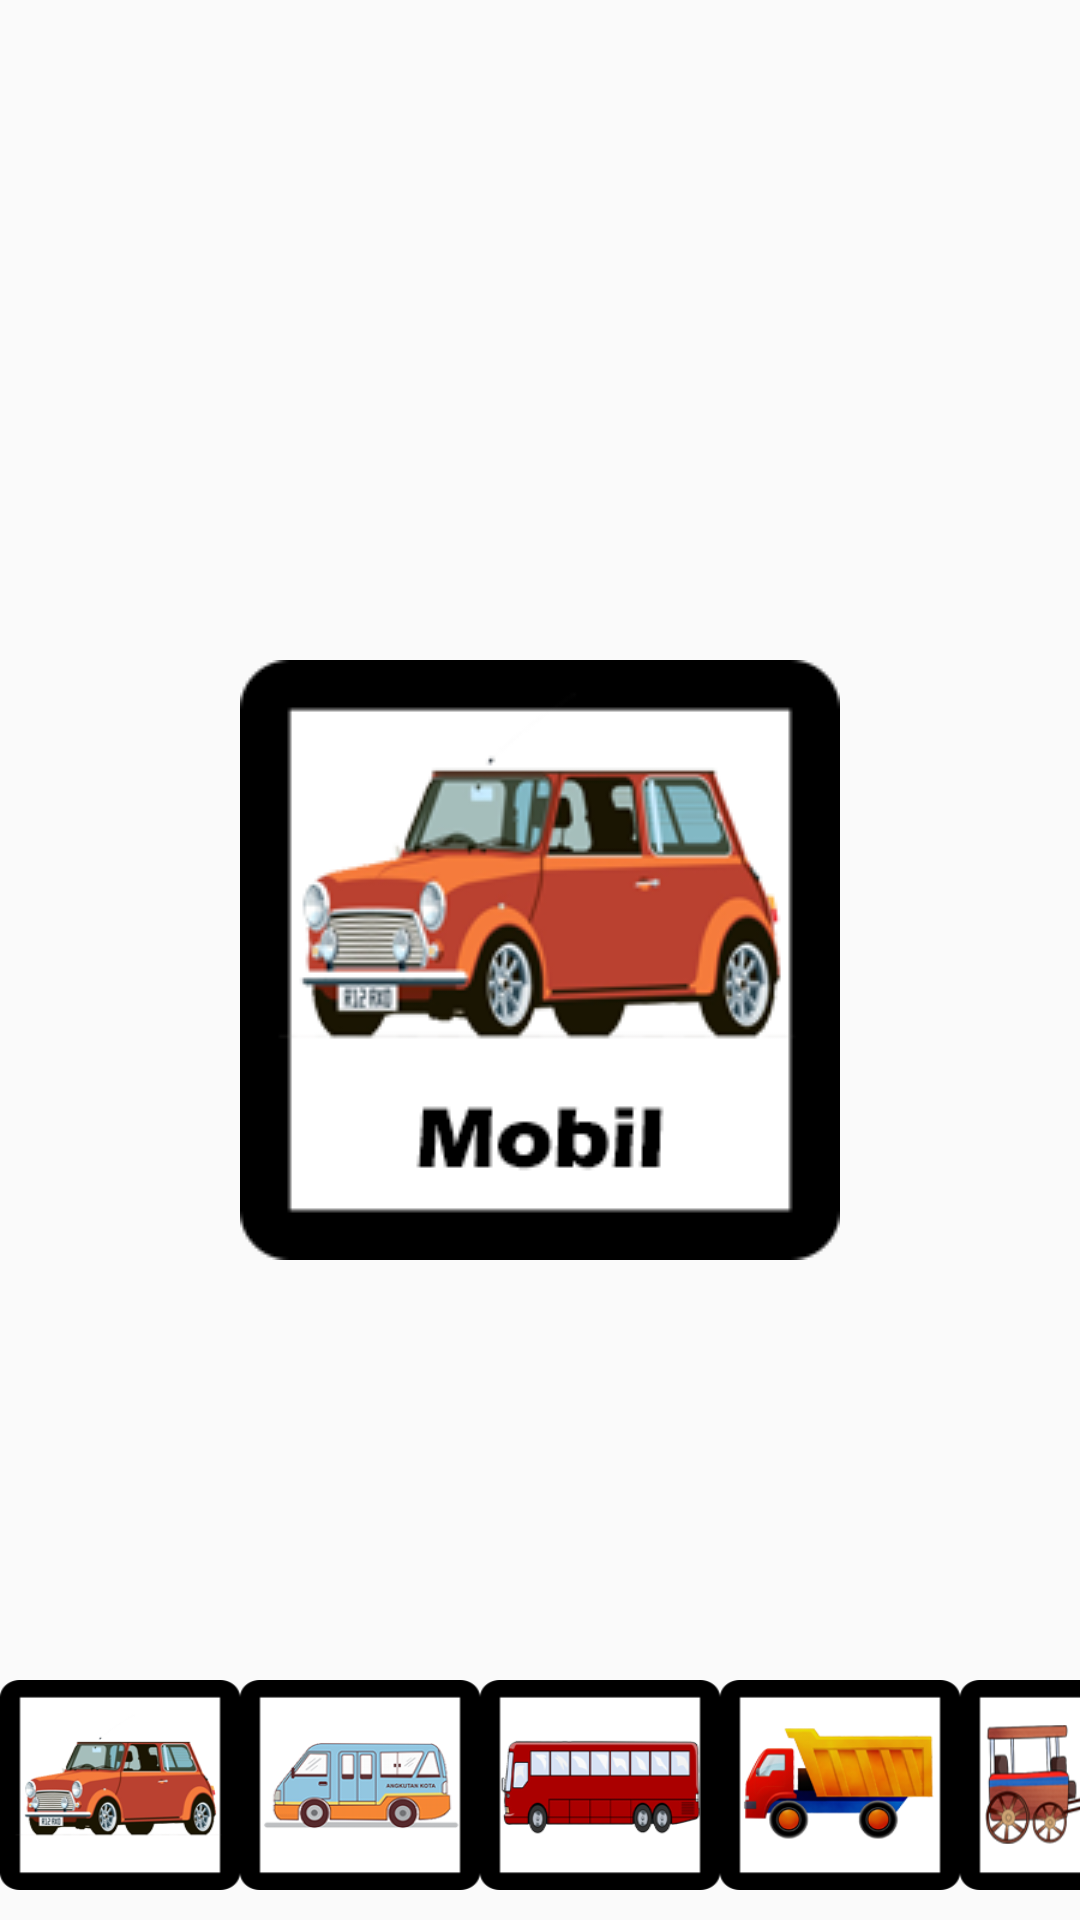

Produce the Android XML layout that renders to this screen, including the resource entries it uses.
<!-- AndroidManifest.xml: application theme Theme.AppCompat.DayNight.NoActionBar -->
<!-- res/layout/activity_transportasi.xml -->
<?xml version="1.0" encoding="utf-8"?>
<RelativeLayout xmlns:android="http://schemas.android.com/apk/res/android"
    xmlns:tools="http://schemas.android.com/tools"
    android:layout_width="match_parent"
    android:layout_height="match_parent"
    android:background="@drawable/bg"
    tools:context=".TransportasiActivity">

    <HorizontalScrollView
        android:layout_width="wrap_content"
        android:layout_height="wrap_content"
        android:layout_alignParentBottom="true"
        android:layout_centerHorizontal="true"
        android:scrollbarAlwaysDrawVerticalTrack="false"
        android:scrollbarSize="0dp"
        android:scrollbarStyle="insideOverlay"
        android:scrollbars="none">

        <LinearLayout
            android:layout_width="wrap_content"
            android:layout_height="match_parent"
            android:layout_alignParentBottom="true"
            android:layout_centerHorizontal="true"
            android:layout_marginTop="10dp"
            android:layout_marginBottom="10dp"
            tools:ignore="MissingConstraints">

            <ImageButton
                android:id="@+id/mobil"
                android:layout_width="80dp"
                android:layout_height="70dp"
                android:layout_alignParentBottom="true"
                android:layout_centerHorizontal="true"
                android:layout_gravity="center"
                android:background="@drawable/mobil"
                tools:layout_editor_absoluteX="4dp"
                tools:layout_editor_absoluteY="332dp" />
            <ImageButton
                android:id="@+id/angkot"
                android:layout_width="80dp"
                android:layout_height="70dp"
                android:layout_alignParentBottom="true"
                android:layout_centerHorizontal="true"
                android:layout_gravity="center"
                android:background="@drawable/angkot_png"
                tools:layout_editor_absoluteX="4dp"
                tools:layout_editor_absoluteY="332dp" />
            <ImageButton
                android:id="@+id/bus"
                android:layout_width="80dp"
                android:layout_height="70dp"
                android:layout_alignParentBottom="true"
                android:layout_centerHorizontal="true"
                android:layout_gravity="center"
                android:background="@drawable/bus"
                tools:layout_editor_absoluteX="4dp"
                tools:layout_editor_absoluteY="332dp" />
            <ImageButton
                android:id="@+id/truk"
                android:layout_width="80dp"
                android:layout_height="70dp"
                android:layout_alignParentBottom="true"
                android:layout_centerHorizontal="true"
                android:layout_gravity="center"
                android:background="@drawable/truk"
                tools:layout_editor_absoluteX="4dp"
                tools:layout_editor_absoluteY="332dp" />
            <ImageButton
                android:id="@+id/delman"
                android:layout_width="80dp"
                android:layout_height="70dp"
                android:layout_alignParentBottom="true"
                android:layout_centerHorizontal="true"
                android:layout_gravity="center"
                android:background="@drawable/delman"
                tools:layout_editor_absoluteX="4dp"
                tools:layout_editor_absoluteY="332dp" />
            <ImageButton
                android:id="@+id/kereta_api"
                android:layout_width="80dp"
                android:layout_height="70dp"
                android:layout_alignParentBottom="true"
                android:layout_centerHorizontal="true"
                android:layout_gravity="center"
                android:background="@drawable/keretaapi"
                tools:layout_editor_absoluteX="4dp"
                tools:layout_editor_absoluteY="332dp" />
            <ImageButton
                android:id="@+id/bajaj"
                android:layout_width="80dp"
                android:layout_height="70dp"
                android:layout_alignParentBottom="true"
                android:layout_centerHorizontal="true"
                android:layout_gravity="center"
                android:background="@drawable/bajaj"
                tools:layout_editor_absoluteX="4dp"
                tools:layout_editor_absoluteY="332dp" />
            <ImageButton
                android:id="@+id/becak"
                android:layout_width="80dp"
                android:layout_height="70dp"
                android:layout_alignParentBottom="true"
                android:layout_centerHorizontal="true"
                android:layout_gravity="center"
                android:background="@drawable/becak"
                tools:layout_editor_absoluteX="4dp"
                tools:layout_editor_absoluteY="332dp" />
            <ImageButton
                android:id="@+id/motor"
                android:layout_width="80dp"
                android:layout_height="70dp"
                android:layout_alignParentBottom="true"
                android:layout_centerHorizontal="true"
                android:layout_gravity="center"
                android:background="@drawable/motor"
                tools:layout_editor_absoluteX="4dp"
                tools:layout_editor_absoluteY="332dp" />
            <ImageButton
                android:id="@+id/sepeda"
                android:layout_width="80dp"
                android:layout_height="70dp"
                android:layout_alignParentBottom="true"
                android:layout_centerHorizontal="true"
                android:layout_gravity="center"
                android:background="@drawable/sepeda"
                tools:layout_editor_absoluteX="4dp"
                tools:layout_editor_absoluteY="332dp" />

        </LinearLayout>
    </HorizontalScrollView>

    <ImageView
        android:id="@+id/tampil_transportasi"
        android:layout_width="wrap_content"
        android:layout_height="wrap_content"
        android:layout_centerInParent="true"
        android:background="@drawable/pop_mobil"
        tools:layout_editor_absoluteX="265dp"
        tools:layout_editor_absoluteY="105dp" />

    <ImageButton
        android:id="@+id/back"
        android:layout_width="70dp"
        android:layout_height="70dp"
        android:layout_alignParentLeft="true"
        android:layout_alignParentTop="true"
        android:layout_alignParentEnd="true"
        android:layout_marginStart="720dp"
        android:layout_marginLeft="811dp"
        android:layout_marginTop="9dp"
        android:layout_marginEnd="9dp"
        android:background="@drawable/back" />

</RelativeLayout>
<!-- resources referenced by this layout -->
<resources>
  <!-- drawable angkot_png: png bitmap (drawable, 20607 bytes) -->
  <!-- drawable bajaj: png bitmap (drawable, 18660 bytes) -->
  <!-- drawable becak: png bitmap (drawable, 34524 bytes) -->
  <!-- drawable bus: png bitmap (drawable, 16167 bytes) -->
  <!-- drawable delman: png bitmap (drawable, 26901 bytes) -->
  <!-- drawable keretaapi: png bitmap (drawable, 28689 bytes) -->
  <!-- drawable mobil: png bitmap (drawable, 25979 bytes) -->
  <!-- drawable motor: png bitmap (drawable, 24700 bytes) -->
  <!-- drawable pop_mobil: png bitmap (drawable, 27258 bytes) -->
  <!-- drawable sepeda: png bitmap (drawable, 30942 bytes) -->
  <!-- drawable truk: png bitmap (drawable, 25334 bytes) -->
</resources>
